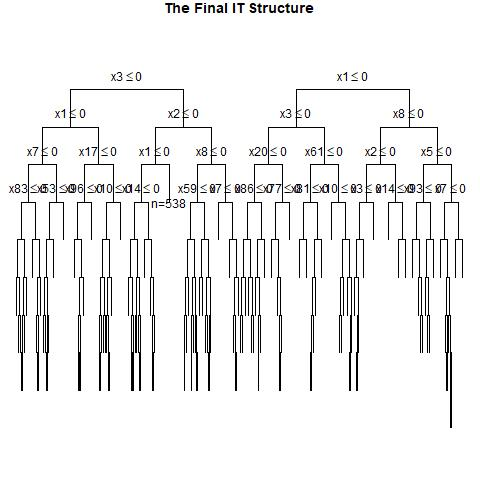

The table this chart was drawn from, first rows:
, x1, x2, x3, x4, x5, x6, x7, x8, x9, x10, x11, x12, x13, x14, x15, x16, x17, x18, x19, x20, x21, x22, x23
1, 1, 0, 1, 1, 0, 1, 0, 0, 1, 0, 0, 1, 1, 1, 0, 1, 1, 0, 0, 0, 1, 0, 0
2, 0, 1, 0, 1, 0, 0, 0, 1, 1, 1, 1, 0, 0, 0, 1, 0, 0, 1, 1, 0, 0, 1, 1
3, 1, 0, 1, 1, 0, 1, 0, 0, 0, 1, 0, 1, 0, 0, 1, 0, 0, 1, 0, 1, 1, 0, 1
4, 0, 1, 0, 1, 1, 1, 0, 0, 0, 1, 0, 0, 0, 1, 1, 0, 0, 1, 0, 0, 1, 1, 0
5, 0, 1, 1, 1, 1, 0, 0, 0, 1, 1, 1, 0, 0, 0, 1, 1, 1, 0, 1, 0, 0, 0, 0
6, 1, 1, 1, 1, 1, 1, 0, 0, 0, 0, 0, 1, 0, 0, 1, 0, 1, 1, 1, 1, 0, 0, 0
7, 0, 0, 1, 0, 0, 1, 1, 1, 0, 1, 1, 1, 1, 0, 0, 0, 0, 1, 0, 0, 0, 0, 1
8, 0, 0, 1, 0, 1, 0, 1, 0, 1, 0, 1, 0, 0, 0, 0, 0, 1, 0, 1, 1, 1, 0, 0
9, 1, 0, 1, 0, 0, 0, 0, 0, 1, 0, 0, 1, 0, 1, 1, 0, 0, 0, 0, 0, 1, 1, 0
10, 1, 1, 1, 0, 1, 1, 1, 0, 1, 1, 1, 0, 0, 0, 0, 1, 0, 0, 1, 0, 0, 0, 1
11, 1, 1, 1, 1, 1, 1, 0, 0, 1, 1, 0, 1, 1, 1, 0, 1, 0, 0, 0, 1, 0, 1, 1
12, 0, 0, 1, 0, 1, 0, 0, 0, 0, 1, 0, 0, 0, 0, 1, 0, 0, 1, 1, 1, 0, 0, 0
13, 1, 0, 1, 0, 1, 0, 0, 0, 0, 0, 0, 0, 1, 0, 1, 0, 0, 1, 1, 1, 1, 1, 0
14, 0, 0, 0, 0, 0, 1, 0, 0, 0, 0, 0, 0, 0, 1, 1, 1, 1, 1, 1, 0, 1, 1, 0
15, 1, 1, 0, 0, 0, 0, 1, 1, 1, 1, 0, 1, 0, 0, 1, 0, 0, 0, 1, 0, 0, 0, 1
16, 0, 1, 1, 1, 0, 1, 1, 1, 0, 1, 1, 0, 1, 0, 1, 1, 1, 1, 0, 1, 1, 0, 1
17, 1, 1, 0, 1, 1, 0, 0, 1, 1, 0, 0, 1, 0, 0, 0, 0, 0, 1, 1, 1, 0, 1, 1
18, 0, 1, 0, 0, 0, 1, 1, 1, 0, 1, 1, 0, 0, 0, 0, 1, 1, 1, 1, 0, 0, 1, 0
19, 0, 1, 0, 1, 1, 1, 1, 0, 1, 0, 1, 1, 0, 1, 1, 0, 1, 0, 1, 0, 1, 0, 1
20, 0, 1, 0, 0, 1, 1, 1, 0, 1, 0, 1, 1, 1, 1, 1, 1, 0, 1, 0, 1, 1, 0, 0
21, 0, 1, 0, 0, 0, 1, 0, 0, 1, 1, 0, 1, 0, 1, 0, 1, 0, 0, 1, 0, 0, 1, 1
22, 0, 0, 0, 0, 1, 1, 0, 0, 1, 0, 0, 0, 0, 1, 0, 0, 1, 0, 1, 0, 0, 1, 1
23, 0, 1, 0, 0, 1, 0, 1, 0, 1, 0, 0, 0, 1, 0, 0, 1, 0, 1, 0, 1, 1, 1, 0
24, 0, 1, 0, 0, 0, 0, 1, 0, 1, 1, 0, 1, 1, 0, 1, 1, 0, 1, 0, 1, 1, 0, 1
25, 0, 0, 0, 1, 1, 1, 0, 0, 1, 0, 0, 0, 0, 0, 1, 1, 0, 1, 1, 1, 1, 0, 0
26, 0, 1, 0, 0, 1, 0, 1, 0, 1, 1, 0, 0, 0, 1, 1, 1, 1, 0, 1, 0, 1, 0, 0
27, 0, 1, 0, 1, 0, 0, 0, 0, 1, 1, 0, 0, 0, 0, 0, 1, 1, 0, 1, 1, 0, 1, 1
28, 0, 1, 0, 1, 0, 1, 1, 1, 0, 1, 1, 0, 0, 1, 1, 1, 1, 0, 0, 1, 0, 1, 0
29, 1, 1, 0, 1, 0, 0, 0, 0, 1, 1, 0, 1, 1, 0, 1, 1, 0, 1, 1, 1, 0, 0, 1
30, 0, 0, 1, 0, 1, 0, 1, 1, 0, 0, 1, 1, 0, 1, 0, 0, 0, 0, 1, 1, 1, 0, 0
31, 1, 1, 0, 1, 1, 1, 1, 1, 0, 1, 1, 0, 1, 0, 0, 0, 0, 1, 0, 1, 0, 0, 1
32, 0, 0, 1, 1, 1, 1, 0, 0, 0, 1, 0, 0, 0, 0, 0, 0, 1, 0, 1, 1, 0, 0, 1
33, 1, 1, 1, 0, 1, 0, 0, 1, 1, 1, 0, 0, 1, 1, 0, 0, 1, 1, 1, 0, 0, 0, 1
34, 1, 0, 1, 0, 0, 1, 0, 0, 1, 1, 0, 1, 1, 1, 1, 0, 1, 0, 0, 0, 1, 0, 0
35, 1, 1, 0, 1, 1, 0, 0, 1, 1, 0, 1, 1, 1, 0, 0, 0, 0, 1, 1, 0, 0, 0, 0
36, 1, 1, 1, 0, 0, 1, 0, 1, 0, 1, 0, 1, 1, 0, 0, 1, 0, 1, 1, 0, 0, 1, 0
37, 0, 1, 1, 0, 0, 1, 0, 1, 0, 0, 1, 1, 0, 1, 0, 1, 0, 0, 0, 0, 0, 1, 1
38, 0, 1, 1, 1, 0, 1, 1, 1, 1, 0, 0, 1, 1, 1, 0, 1, 1, 0, 1, 1, 0, 1, 1
39, 0, 1, 0, 0, 1, 1, 1, 0, 1, 0, 1, 1, 1, 1, 0, 1, 1, 0, 1, 0, 1, 1, 1
40, 0, 0, 1, 0, 1, 0, 0, 1, 0, 0, 1, 0, 1, 1, 1, 1, 0, 0, 0, 1, 1, 0, 1
41, 1, 0, 1, 1, 1, 0, 0, 1, 0, 1, 0, 0, 0, 1, 1, 1, 1, 0, 0, 1, 1, 0, 0
42, 1, 0, 0, 1, 1, 1, 1, 0, 1, 1, 1, 0, 1, 1, 1, 0, 1, 0, 0, 1, 0, 0, 1
43, 1, 1, 1, 1, 1, 0, 0, 1, 1, 0, 0, 0, 1, 0, 1, 0, 0, 1, 0, 0, 1, 0, 0
44, 0, 1, 0, 1, 1, 0, 0, 0, 1, 0, 0, 0, 1, 1, 0, 0, 1, 0, 0, 1, 1, 0, 0
45, 1, 1, 1, 0, 1, 0, 0, 1, 1, 0, 1, 0, 1, 0, 1, 0, 0, 0, 1, 1, 1, 1, 0
46, 1, 1, 1, 0, 1, 1, 0, 1, 0, 0, 0, 0, 1, 1, 1, 1, 0, 1, 1, 0, 1, 1, 1
47, 1, 0, 1, 0, 0, 1, 1, 1, 1, 1, 1, 1, 0, 1, 1, 0, 1, 0, 0, 1, 0, 1, 0
48, 0, 1, 0, 0, 1, 1, 1, 1, 0, 0, 0, 0, 0, 0, 0, 1, 1, 0, 1, 1, 1, 0, 0
49, 1, 1, 1, 0, 1, 0, 0, 1, 0, 1, 0, 1, 0, 1, 1, 1, 0, 0, 0, 0, 1, 1, 0
50, 0, 1, 1, 0, 0, 0, 1, 1, 0, 1, 0, 1, 0, 0, 1, 0, 0, 0, 1, 1, 1, 1, 0
51, 1, 0, 1, 1, 1, 1, 1, 0, 1, 1, 1, 0, 1, 1, 0, 0, 0, 0, 1, 1, 1, 1, 1
52, 1, 1, 1, 1, 0, 1, 1, 0, 0, 0, 1, 1, 0, 0, 1, 0, 0, 0, 0, 1, 1, 0, 1
53, 0, 1, 0, 1, 0, 1, 1, 0, 0, 0, 0, 0, 0, 0, 0, 0, 1, 1, 0, 0, 1, 1, 0
54, 1, 0, 0, 0, 1, 1, 1, 0, 0, 1, 1, 1, 1, 1, 0, 0, 1, 0, 0, 1, 1, 0, 0
55, 1, 1, 1, 0, 1, 1, 0, 1, 0, 1, 1, 0, 0, 1, 0, 0, 0, 1, 1, 0, 1, 0, 0
56, 0, 1, 0, 1, 1, 1, 0, 1, 0, 1, 1, 1, 0, 1, 1, 0, 0, 0, 0, 0, 0, 0, 0
57, 1, 1, 0, 0, 1, 0, 0, 1, 0, 1, 1, 0, 0, 0, 0, 0, 0, 0, 1, 1, 0, 0, 1
58, 1, 0, 0, 0, 1, 1, 0, 1, 1, 0, 1, 1, 0, 1, 1, 0, 1, 0, 1, 1, 1, 1, 1
59, 1, 1, 1, 0, 0, 0, 1, 0, 1, 0, 1, 1, 1, 0, 0, 0, 1, 0, 1, 1, 0, 0, 1
60, 0, 1, 1, 1, 0, 1, 0, 0, 1, 1, 1, 0, 0, 0, 0, 0, 1, 0, 0, 1, 1, 0, 0
... 940 more rows
